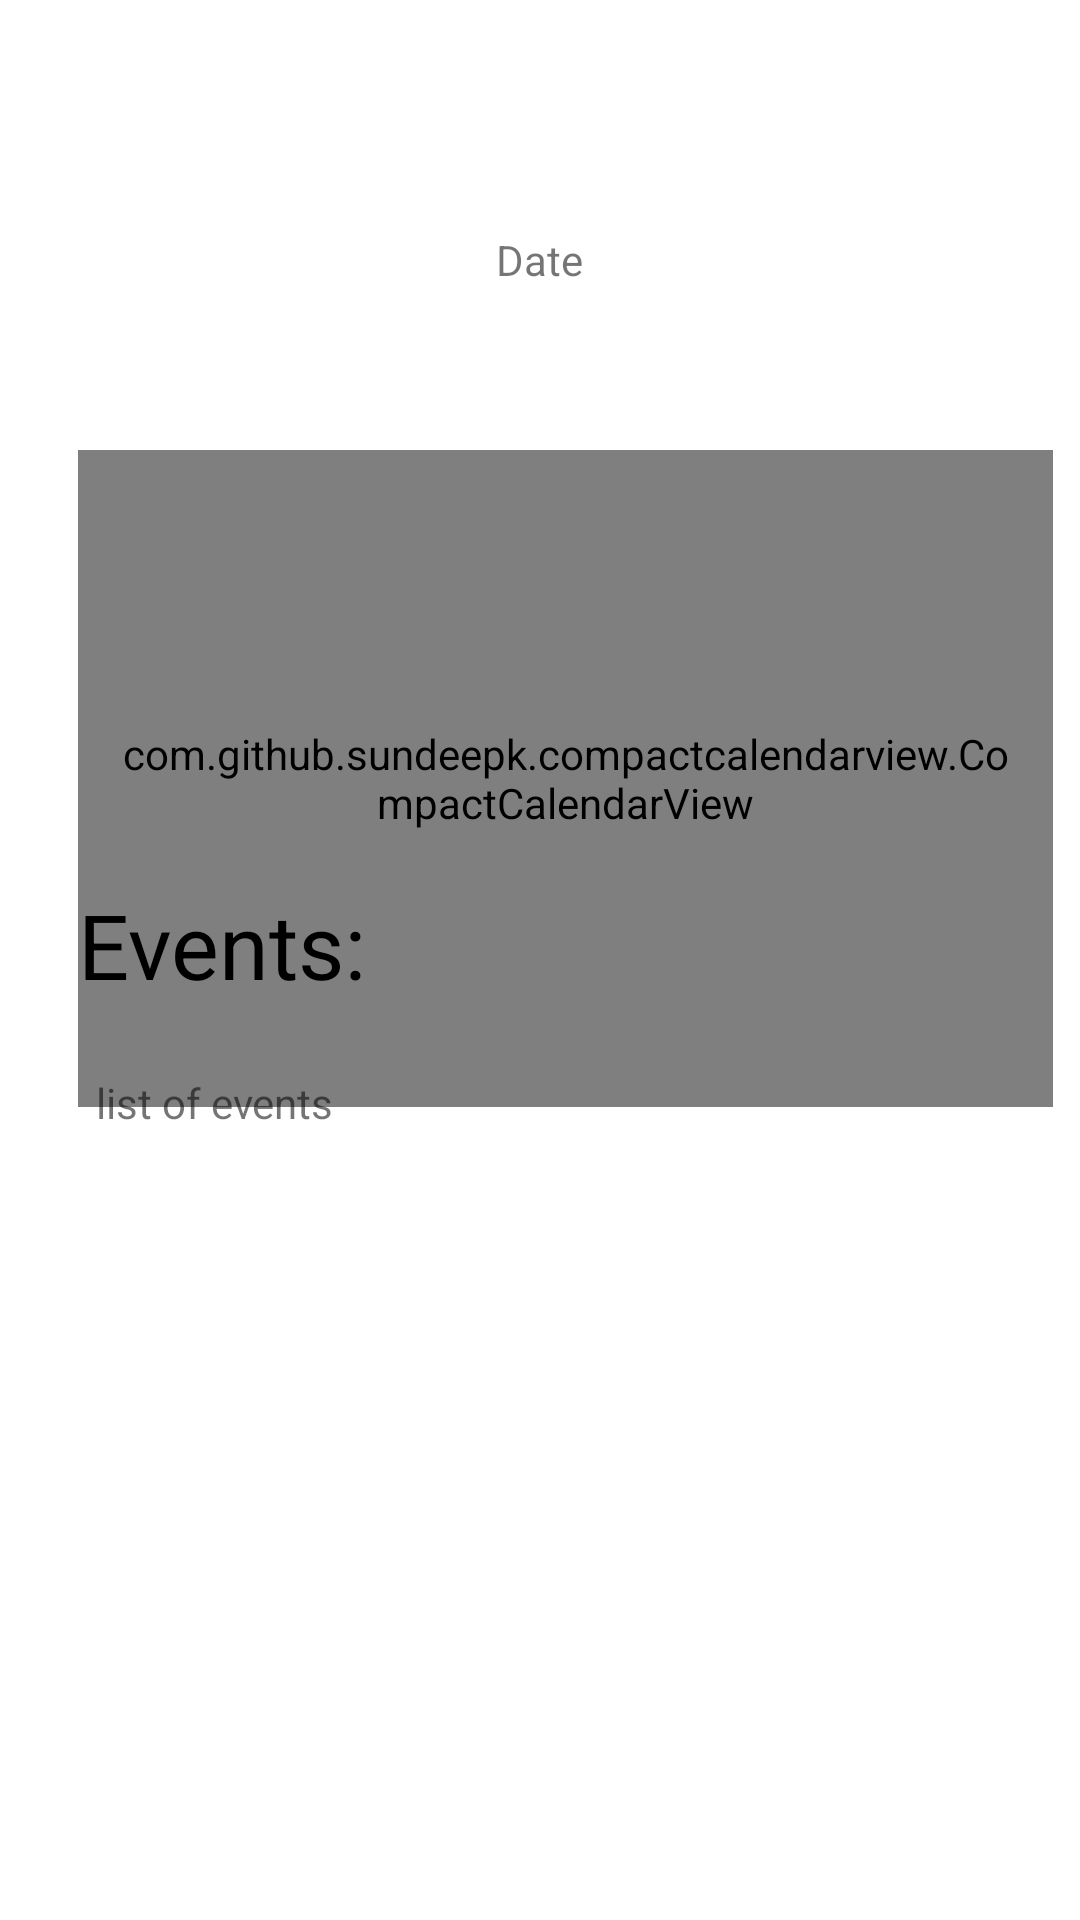

Produce the Android XML layout that renders to this screen, including the resource entries it uses.
<!-- AndroidManifest.xml: application theme Theme.UHSApp -->
<!-- res/layout/activity_calendar.xml -->
<?xml version="1.0" encoding="utf-8"?>
<RelativeLayout xmlns:android="http://schemas.android.com/apk/res/android"
    xmlns:app="http://schemas.android.com/apk/res-auto"
    xmlns:tools="http://schemas.android.com/tools"
    android:layout_width="match_parent"
    android:layout_height="match_parent"
    android:orientation="vertical"
    tools:context=".CalendarActivity">

    <com.github.sundeepk.compactcalendarview.CompactCalendarView
        android:id="@+id/compactcalendar_view"
        android:layout_width="376dp"
        android:layout_height="219dp"
        android:layout_alignParentStart="true"
        android:layout_alignParentTop="true"
        android:layout_alignParentEnd="true"
        android:layout_centerInParent="true"
        android:layout_marginStart="26dp"
        android:layout_marginTop="150dp"
        android:layout_marginEnd="9dp"
        android:paddingLeft="10dp"
        android:paddingRight="10dp"
        app:compactCalendarBackgroundColor="@color/purple_500"
        app:compactCalendarCurrentDayBackgroundColor="#B71C1C"
        app:compactCalendarCurrentSelectedDayBackgroundColor="#AA4ED1"
        app:compactCalendarMultiEventIndicatorColor="#fff"
        app:compactCalendarTargetHeight="250dp"
        app:compactCalendarTextColor="#fff"
        app:compactCalendarTextSize="12sp" />

    <TextView
        android:id="@+id/dateDisplay"
        android:layout_width="wrap_content"
        android:layout_height="wrap_content"
        android:layout_alignParentTop="true"
        android:layout_centerHorizontal="true"
        android:layout_marginTop="77dp"
        android:text="Date" />

    <TextView
        android:id="@+id/eventLabel"
        android:layout_width="wrap_content"
        android:layout_height="wrap_content"
        android:layout_alignParentStart="true"
        android:layout_alignParentBottom="true"
        android:layout_marginStart="26dp"
        android:layout_marginBottom="305dp"
        android:text="Events:"
        android:textColor="@color/black"
        android:textSize="30dp" />

    <TextView
        android:id="@+id/eventList"
        android:layout_width="343dp"
        android:layout_height="140dp"
        android:layout_alignParentStart="true"
        android:layout_alignParentBottom="true"
        android:layout_marginStart="32dp"
        android:layout_marginBottom="142dp"
        android:text="list of events" />

</RelativeLayout>
<!-- resources referenced by this layout -->
<resources>
  <color name="black">#FF000000</color>
  <color name="purple_500">#361E6A</color>
  <style name="Theme.UHSApp" parent="Theme.MaterialComponents.DayNight.DarkActionBar">
          
          <item name="colorPrimary">@color/purple_700</item>
          <item name="colorPrimaryVariant">@color/purple_700</item>
          <item name="colorOnPrimary">@color/white</item>
          
          <item name="colorSecondary">@color/purple_500</item>
          <item name="colorSecondaryVariant">@color/purple_500</item>
          <item name="colorOnSecondary">@color/black</item>
          
          <item name="android:statusBarColor" tools:targetApi="l">?attr/colorPrimaryVariant</item>
          
      </style>
  <color name="purple_700">#4E20B4</color>
  <color name="white">#FFFFFFFF</color>
</resources>
